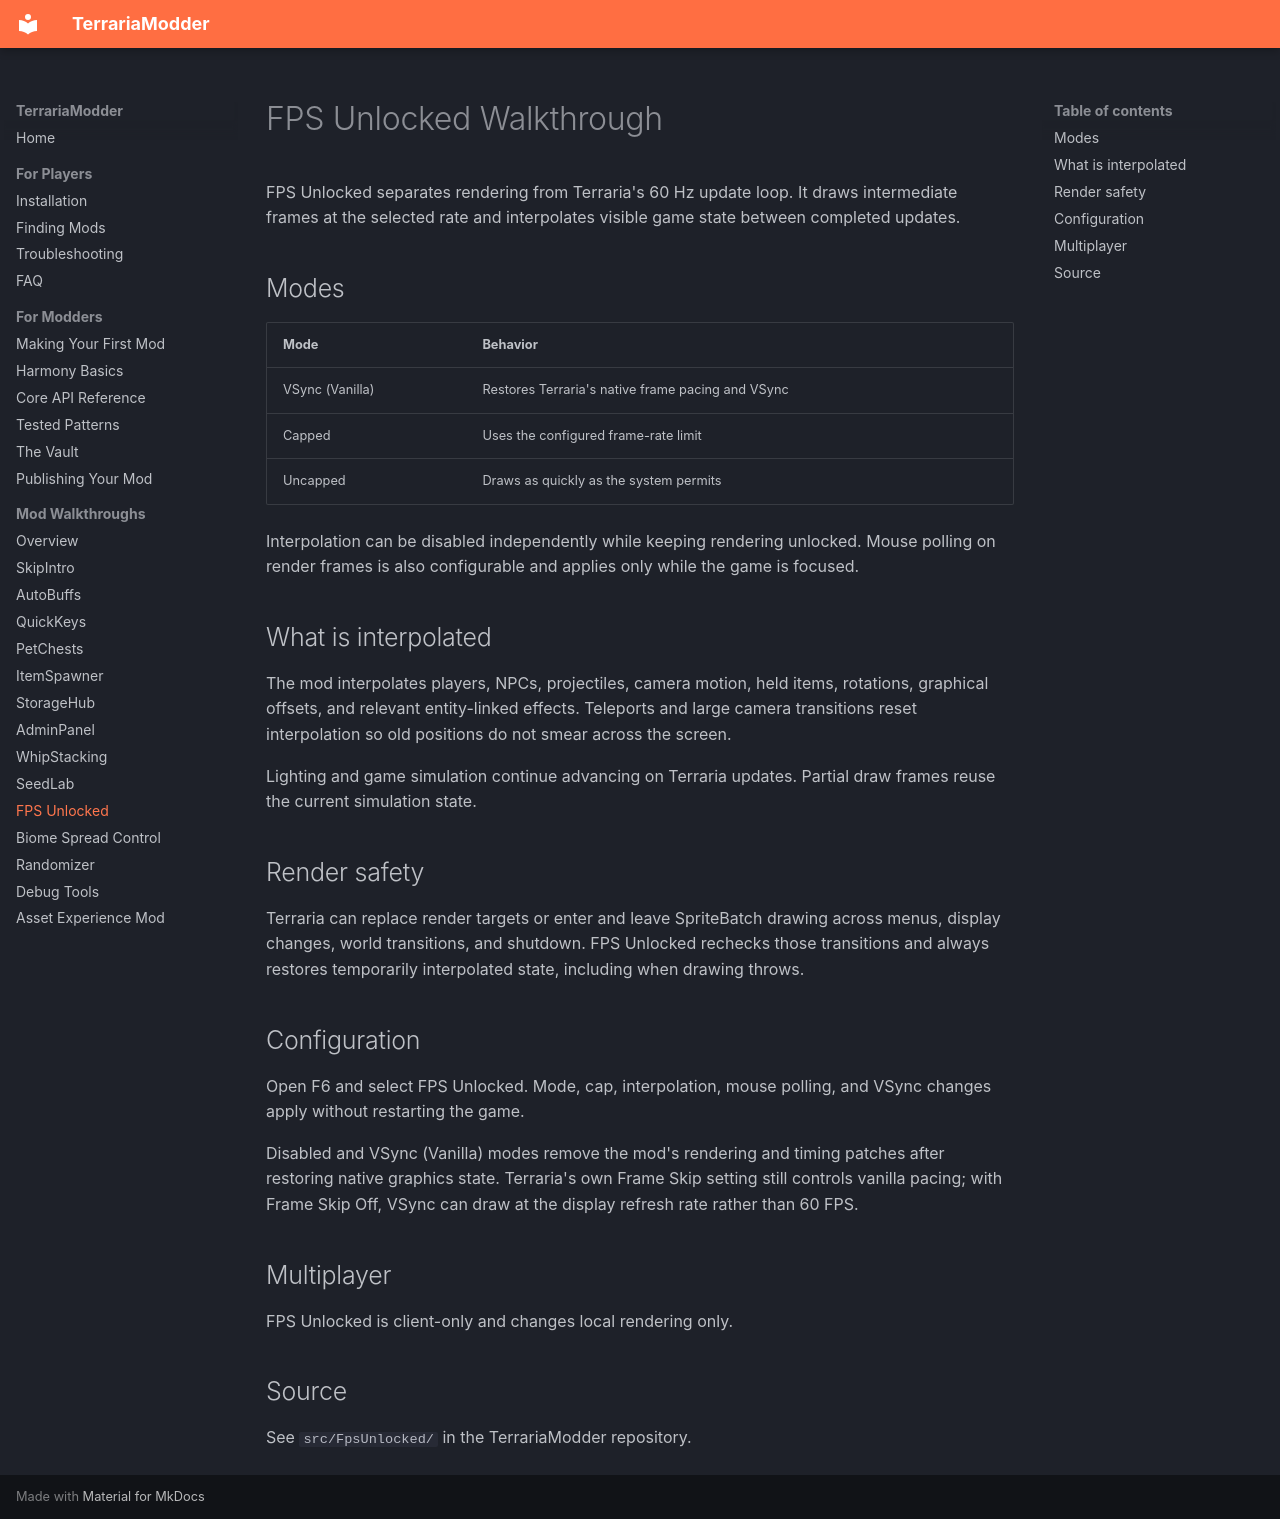

repository: Inidar1/terraria-modder · page: walkthroughs/fps-unlocked/index.html · generator: mkdocs

---
title: FPS Unlocked - Terraria 1.4.5.8 Mod Walkthrough
description: Unlock Terraria rendering beyond 60 FPS while preserving its fixed-rate simulation.
---

# FPS Unlocked Walkthrough

FPS Unlocked separates rendering from Terraria's 60 Hz update loop. It draws intermediate frames at the selected rate and interpolates visible game state between completed updates.

## Modes

| Mode | Behavior |
| --- | --- |
| VSync (Vanilla) | Restores Terraria's native frame pacing and VSync |
| Capped | Uses the configured frame-rate limit |
| Uncapped | Draws as quickly as the system permits |

Interpolation can be disabled independently while keeping rendering unlocked. Mouse polling on render frames is also configurable and applies only while the game is focused.

## What is interpolated

The mod interpolates players, NPCs, projectiles, camera motion, held items, rotations, graphical offsets, and relevant entity-linked effects. Teleports and large camera transitions reset interpolation so old positions do not smear across the screen.

Lighting and game simulation continue advancing on Terraria updates. Partial draw frames reuse the current simulation state.

## Render safety

Terraria can replace render targets or enter and leave SpriteBatch drawing across menus, display changes, world transitions, and shutdown. FPS Unlocked rechecks those transitions and always restores temporarily interpolated state, including when drawing throws.

## Configuration

Open F6 and select FPS Unlocked. Mode, cap, interpolation, mouse polling, and VSync changes apply without restarting the game.

Disabled and VSync (Vanilla) modes remove the mod's rendering and timing patches after restoring native graphics state. Terraria's own Frame Skip setting still controls vanilla pacing; with Frame Skip Off, VSync can draw at the display refresh rate rather than 60 FPS.

## Multiplayer

FPS Unlocked is client-only and changes local rendering only.

## Source

See <code>src/FpsUnlocked/</code> in the TerrariaModder repository.
